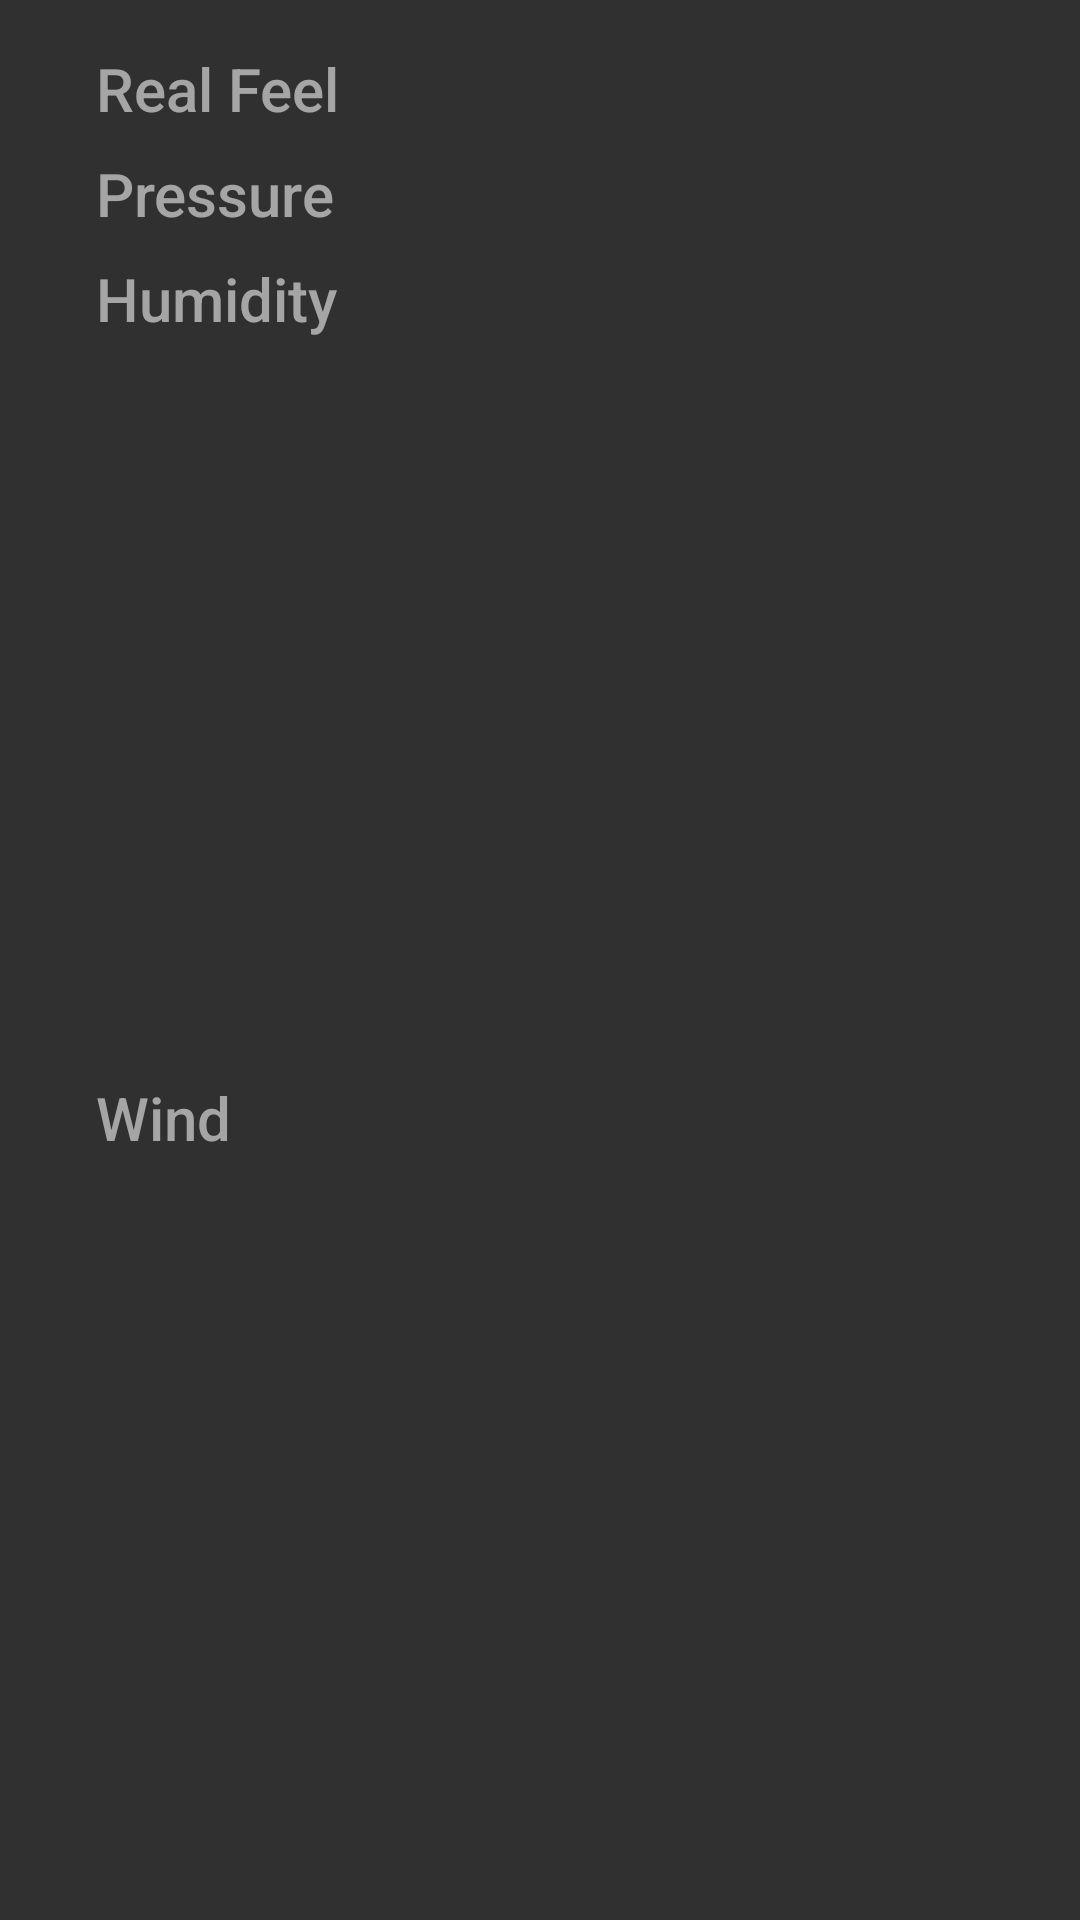

This screen was rendered from an Android layout file. Write that file and the resources it references.
<!-- AndroidManifest.xml: application theme Theme.AppCompat.NoActionBar -->
<!-- res/layout/weather_secondary_info.xml -->
<?xml version="1.0" encoding="utf-8"?>
<androidx.constraintlayout.widget.ConstraintLayout xmlns:android="http://schemas.android.com/apk/res/android"
    xmlns:app="http://schemas.android.com/apk/res-auto"
    xmlns:tools="http://schemas.android.com/tools"
    android:id="@+id/extra_details"
    android:layout_width="match_parent"
    android:layout_height="wrap_content"
    android:paddingStart="@dimen/default_horizontal_padding"
    android:paddingLeft="@dimen/default_horizontal_padding"
    android:paddingTop="16dp"
    android:paddingEnd="@dimen/default_horizontal_padding"
    android:paddingRight="@dimen/default_horizontal_padding">

    <androidx.constraintlayout.widget.Guideline
        android:id="@+id/horizontal_middle"
        android:layout_width="wrap_content"
        android:layout_height="wrap_content"
        android:orientation="vertical"
        app:layout_constraintGuide_percent="0.5" />

    <TextView
        android:id="@+id/real_feel_label"
        style="@style/DetailLabel"
        android:text="@string/real_feel_label"
        app:layout_constraintLeft_toLeftOf="@+id/extra_details"
        app:layout_constraintTop_toTopOf="@+id/extra_details" />

    <TextView
        android:id="@+id/real_feel"
        style="@style/ExtraWeatherMeasurement"
        tools:text="95\u00b0"
        app:layout_constraintBottom_toBottomOf="@+id/real_feel_label"
        app:layout_constraintLeft_toLeftOf="@+id/horizontal_middle" />

    <TextView
        android:id="@+id/pressure_label"
        style="@style/DetailLabel"
        android:text="@string/pressure_label"
        app:layout_constraintLeft_toLeftOf="@+id/extra_details"
        app:layout_constraintTop_toBottomOf="@+id/real_feel" />

    <TextView
        android:id="@+id/pressure"
        style="@style/ExtraWeatherMeasurement"
        tools:text="995 hPa"
        app:layout_constraintBottom_toBottomOf="@+id/pressure_label"
        app:layout_constraintLeft_toLeftOf="@+id/horizontal_middle" />

    <TextView
        android:id="@+id/humidity_label"
        style="@style/DetailLabel"
        android:text="@string/humidity_label"
        app:layout_constraintLeft_toLeftOf="@+id/extra_details"
        app:layout_constraintTop_toBottomOf="@+id/pressure" />

    <TextView
        android:id="@+id/humidity"
        style="@style/ExtraWeatherMeasurement"
        app:layout_constraintBottom_toBottomOf="@+id/humidity_label"
        app:layout_constraintLeft_toLeftOf="@+id/horizontal_middle"
        tools:text="38%" />

    <TextView
        android:id="@+id/wind_label"
        style="@style/DetailLabel"
        android:paddingBottom="0dp"
        android:text="@string/wind_label"
        app:layout_constraintBottom_toBottomOf="@+id/extra_details"
        app:layout_constraintLeft_toLeftOf="@+id/extra_details"
        app:layout_constraintTop_toBottomOf="@+id/humidity" />

    <TextView
        android:id="@+id/wind_measurement"
        style="@style/ExtraWeatherMeasurement"
        android:paddingBottom="0dp"
        tools:text="4 km/h"
        app:layout_constraintBottom_toBottomOf="@+id/wind_label"
        app:layout_constraintLeft_toLeftOf="@+id/horizontal_middle" />

</androidx.constraintlayout.widget.ConstraintLayout>
<!-- resources referenced by this layout -->
<resources>
  <dimen name="default_horizontal_padding">32dp</dimen>
  <string name="humidity_label">Humidity</string>
  <string name="pressure_label">Pressure</string>
  <string name="real_feel_label">Real Feel</string>
  <string name="wind_label">Wind</string>
  <style name="DetailLabel" parent="@style/TextAppearance.AppCompat.Title">
          <item name="android:layout_width">wrap_content</item>
          <item name="android:paddingBottom">8dp</item>
          <item name="android:layout_height">wrap_content</item>
          <item name="android:layout_marginBottom">16dp</item>
          <item name="android:textColor">@color/detail_accent_label</item>
      </style>
  <style name="ExtraWeatherMeasurement" parent="@style/TextAppearance.AppCompat.Headline">
          <item name="android:paddingBottom">8dp</item>
          <item name="android:layout_width">wrap_content</item>
          <item name="android:layout_height">wrap_content</item>
          <item name="android:textColor">@android:color/white</item>
      </style>
  <color name="detail_accent_label">#A5A5A5</color>
</resources>
